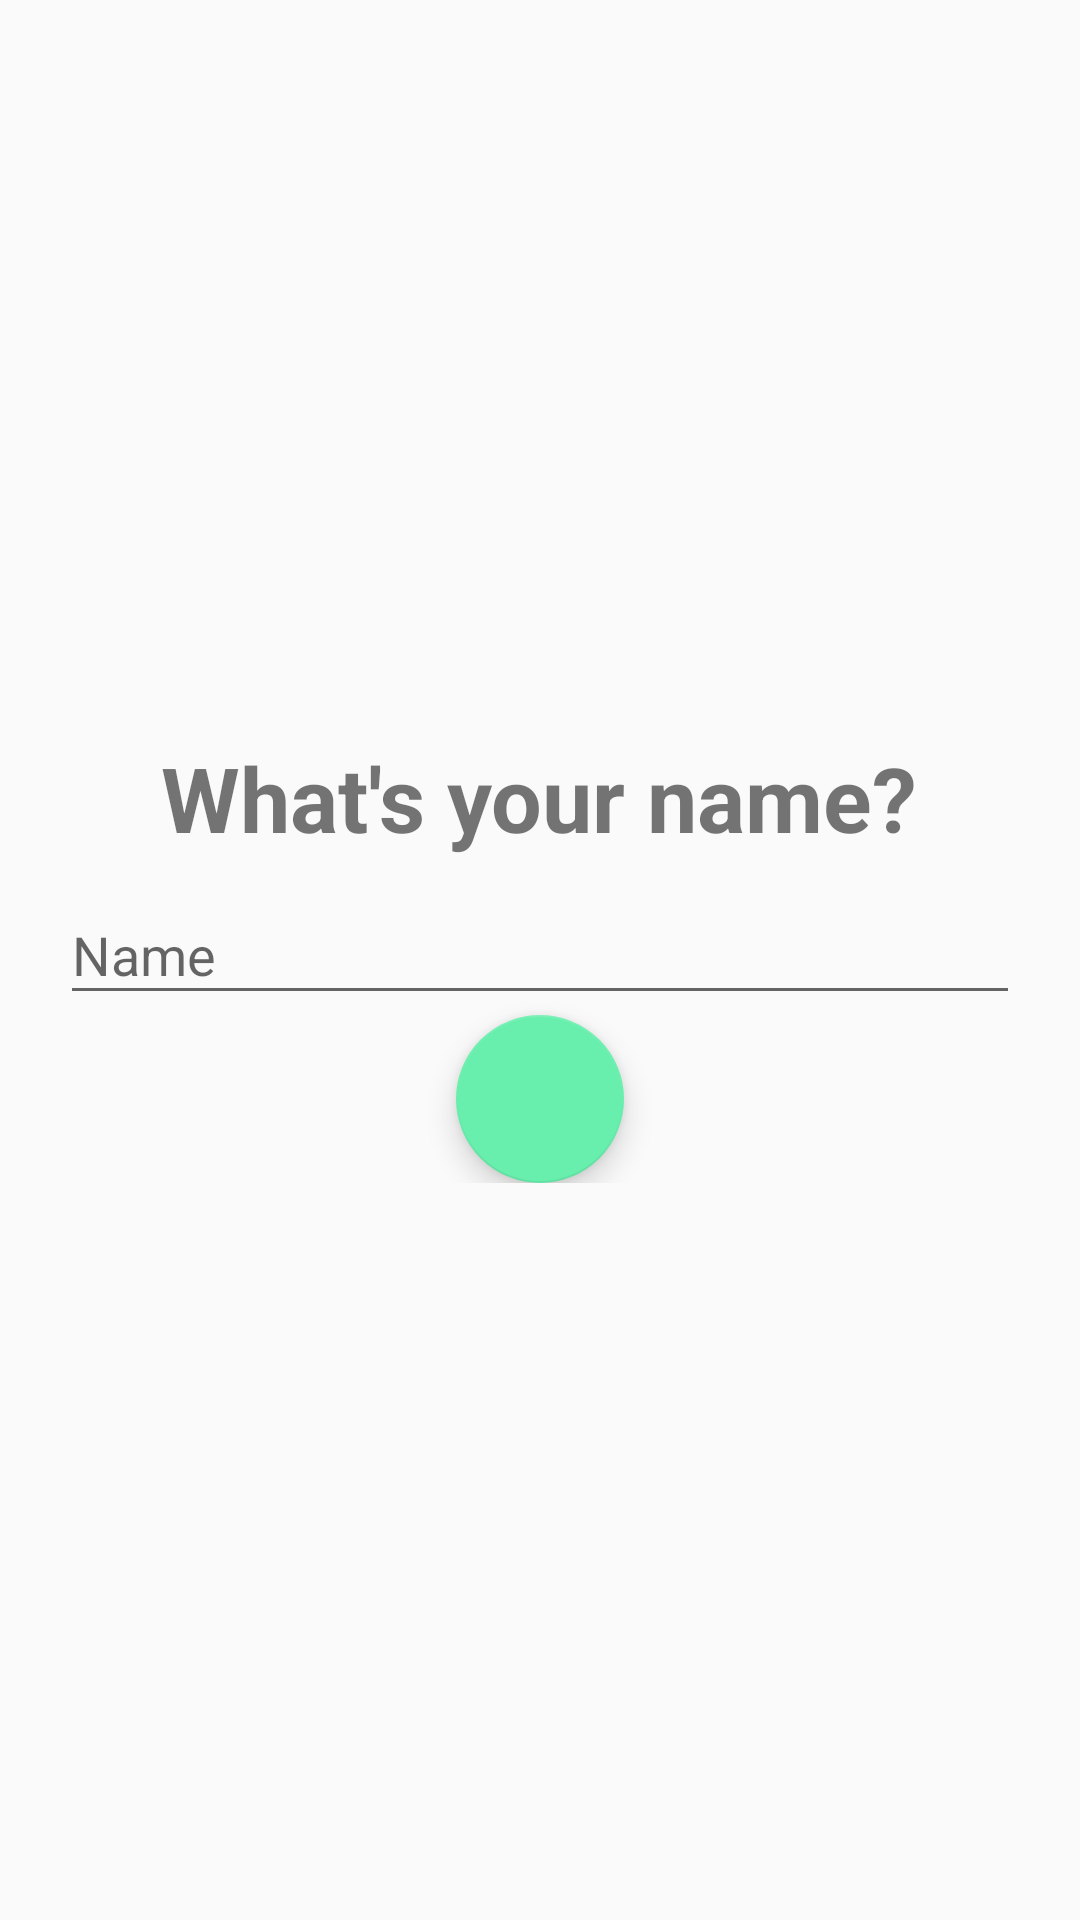

Android layout source for this screen:
<!-- AndroidManifest.xml: application theme AppTheme -->
<!-- res/layout/activity_new_user_detail.xml -->
<?xml version="1.0" encoding="utf-8"?>
<android.support.design.widget.CoordinatorLayout xmlns:android="http://schemas.android.com/apk/res/android"
    xmlns:app="http://schemas.android.com/apk/res-auto"
    xmlns:tools="http://schemas.android.com/tools"
    android:layout_width="match_parent"
    android:layout_height="match_parent"
    tools:context="com.nas.android.expensio.NewUserDetail">
    <LinearLayout
        android:layout_width="match_parent"
        android:layout_height="wrap_content"
        android:orientation="vertical"
        android:paddingLeft="20dp"
        android:paddingRight="20dp"
        android:layout_gravity="center">

        <TextView
            android:id="@+id/new_user"
            android:layout_width="wrap_content"
            android:layout_height="wrap_content"
            android:layout_gravity="center"
            android:text="What's your name?"
            android:textSize="30sp"
            android:textStyle="bold" />

        <android.support.design.widget.TextInputLayout
            android:id="@+id/new_user_name"
            android:layout_width="match_parent"
            android:layout_height="wrap_content">

            <EditText
                android:id="@+id/input_new_user_name"
                android:layout_width="match_parent"
                android:layout_height="wrap_content"
                android:singleLine="true"
                android:hint="@string/name" />
        </android.support.design.widget.TextInputLayout>

        <android.support.design.widget.FloatingActionButton
            android:id="@+id/fab_create_new_user"
            android:layout_width="wrap_content"
            android:layout_height="wrap_content"
            android:layout_gravity="bottom|center"
            android:layout_margin="@dimen/fab_margin"
            app:srcCompat="@drawable/ic_forward"
            app:rippleColor="@color/colorPrimaryDark"
            android:clickable="true"
            />


    </LinearLayout>




</android.support.design.widget.CoordinatorLayout>
<!-- resources referenced by this layout -->
<resources>
  <color name="colorPrimaryDark">#7A1EA1</color>
  <string name="name">Name</string>
  <style name="AppTheme" parent="Theme.AppCompat.Light.DarkActionBar">
          
          <item name="colorPrimary">@color/colorPrimary</item>
          <item name="colorPrimaryDark">@color/colorPrimaryDark</item>
          <item name="colorAccent">@color/colorAccent</item>
      </style>
  <color name="colorPrimary">#9B26AF</color>
  <color name="colorAccent">#68EFAD</color>
</resources>
